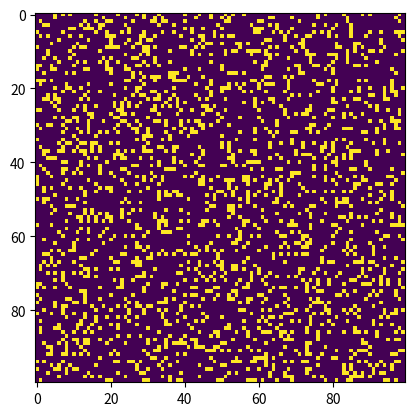

The matplotlib source for this figure:
"""
conway.py

A simple Python/matplotlib implementation of Conway's Game of Life.

Author: Mahesh Venkitachalam
"""

import argparse
import numpy as np
import matplotlib.pyplot as plt
from matplotlib import animation

ON = 255
OFF = 0
vals = [ON, OFF]


def random_grid(n):
    """
    returns a grid of n*n random values

    :param n: size of the return grid 
    :type n: int
    :return: square matrix with n^2 cells
    :rtype: NumPy array

    """
    return np.random.choice(vals, n * n, p=[0.2, 0.8]).reshape(n, n)


def add_glider(i, j, grid):
    """adds a glider with top left cell at (i, j)"""
    glider = np.array([[0, 0, 255], [255, 0, 255], [0, 255, 255]])
    grid[i : i + 3, j : j + 3] = glider


def add_gosper_glider_gun(i, j, grid):
    """adds a Gosper Glider Gun with top left cell at (i, j)"""
    gun = np.zeros(11 * 38).reshape(11, 38)

    gun[5][1] = gun[5][2] = 255
    gun[6][1] = gun[6][2] = 255

    gun[3][13] = gun[3][14] = 255
    gun[4][12] = gun[4][16] = 255
    gun[5][11] = gun[5][17] = 255
    gun[6][11] = gun[6][15] = gun[6][17] = gun[6][18] = 255
    gun[7][11] = gun[7][17] = 255
    gun[8][12] = gun[8][16] = 255
    gun[9][13] = gun[9][14] = 255

    gun[1][25] = 255
    gun[2][23] = gun[2][25] = 255
    gun[3][21] = gun[3][22] = 255
    gun[4][21] = gun[4][22] = 255
    gun[5][21] = gun[5][22] = 255
    gun[6][23] = gun[6][25] = 255
    gun[7][25] = 255

    gun[3][35] = gun[3][36] = 255
    gun[4][35] = gun[4][36] = 255

    grid[i : i + 11, j : j + 38] = gun


def update(frame_data, img, grid, n):
    """Update a matrix cell accoring to Conway's rules."""
    # copy grid since we require 8 neighbors for calculation
    # and we go line by line
    new_grid = grid.copy()
    for i in range(n):
        for j in range(n):
            # compute 8-neghbor sum
            # using toroidal boundary conditions - x and y wrap around
            # so that the simulaton takes place on a toroidal surface.
            total = int(
                (
                    grid[i, (j - 1) % n]
                    + grid[i, (j + 1) % n]
                    + grid[(i - 1) % n, j]
                    + grid[(i + 1) % n, j]
                    + grid[(i - 1) % n, (j - 1) % n]
                    + grid[(i - 1) % n, (j + 1) % n]
                    + grid[(i + 1) % n, (j - 1) % n]
                    + grid[(i + 1) % n, (j + 1) % n]
                )
                / 255
            )
            # apply Conway's rules
            if grid[i, j] == ON:
                if (total < 2) or (total > 3):
                    new_grid[i, j] = OFF
            else:
                if total == 3:
                    new_grid[i, j] = ON
    # update data
    img.set_data(new_grid)
    grid[:] = new_grid[:]
    return img


# main() function
def main():
    """Main function."""
    # Command line args are in sys.argv[1], sys.argv[2] ..
    # sys.argv[0] is the script name itself and can be ignored
    # parse arguments
    parser = argparse.ArgumentParser(
        description="Runs Conway's Game of Life simulation."
    )
    # add arguments
    parser.add_argument("--grid-size", dest="n", required=False)
    parser.add_argument("--mov-file", dest="movfile", required=False)
    parser.add_argument("--interval", dest="interval", required=False)
    parser.add_argument("--glider", action="store_true", required=False)
    parser.add_argument("--gosper", action="store_true", required=False)
    args = parser.parse_args()

    # set grid size
    n = 100
    if args.n and int(args.n) > 8:
        n = int(args.n)

    # set animation update interval
    update_interval = 50
    if args.interval:
        update_interval = int(args.interval)

    # declare grid
    grid = np.array([])
    # check if "glider" demo flag is specified
    if args.glider:
        grid = np.zeros(n * n).reshape(n, n)
        add_glider(1, 1, grid)
    elif args.gosper:
        grid = np.zeros(n * n).reshape(n, n)
        add_gosper_glider_gun(10, 10, grid)
    else:
        # populate grid with random on/off - more off than on
        grid = random_grid(n)

    # set up animation
    fig, ax = plt.subplots()
    img = ax.imshow(grid, interpolation="nearest")
    ani = animation.FuncAnimation(
        fig,
        update,
        fargs=(
            img,
            grid,
            n,
        ),
        frames=10,
        interval=update_interval,
        save_count=50,
    )

    # # of frames?
    # set output file
    if args.movfile:
        ani.save(args.movfile, fps=30, extra_args=["-vcodec", "libx264"])

    plt.show()


# call main
if __name__ == "__main__":
    main()
